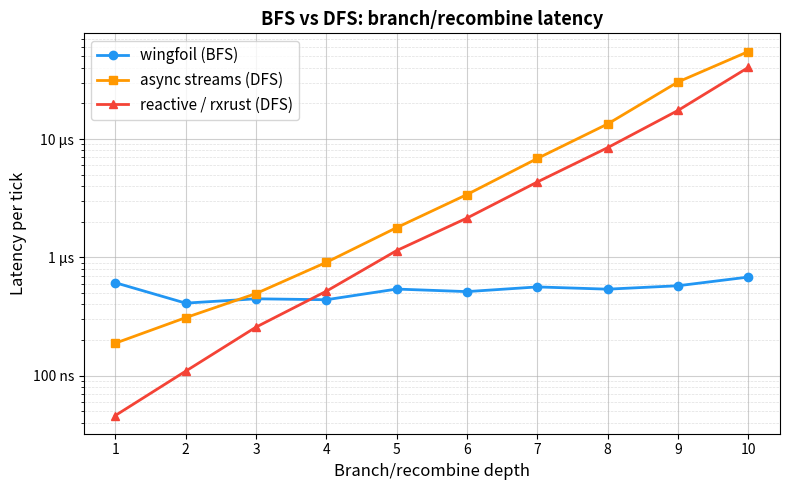

The script that saved this image:
# Renders latency.png for the BFS-vs-DFS branch/recombine comparison.
#
# The three arrays below are *readings*, not source: refill them from a local
# run before regenerating the plot, since criterion wall-clock numbers are
# hardware-specific.
#
#   cargo bench -p wingfoil-next --features bench --bench bfs_vs_dfs_wingfoil
#   cargo bench -p wingfoil-next --bench bfs_vs_dfs_reactive
#   cargo bench -p wingfoil-next --features async --bench bfs_vs_dfs_async_streams
#   python plot.py
#
# Read the numbers off the criterion *console output* of each run, not out of
# `target/criterion/`: all three targets name their benchmarks `depth_1`..
# `depth_10`, so whichever ran last owns those directories on disk.
#
# The values in place are a next-engine reading — all three series measured
# back to back on the machine described in `../images/lscpu.txt` (4-core
# 2.80 GHz Xeon VM). Point estimates, in nanoseconds.
import matplotlib
matplotlib.use('Agg')
import matplotlib.pyplot as plt
import matplotlib.ticker as ticker

depths = list(range(1, 11))

wingfoil = [610, 410, 446, 438, 539, 513, 562, 538, 575, 681]
async_s  = [188, 309, 494, 907, 1782, 3394, 6847, 13405, 30360, 54872]
reactive = [46,  109, 257, 517, 1140, 2147, 4333, 8452, 17437, 40286]

fig, ax = plt.subplots(figsize=(8, 5))

ax.plot(depths, wingfoil, 'o-', color='#2196F3', linewidth=2, markersize=6, label='wingfoil (BFS)')
ax.plot(depths, async_s,  's-', color='#FF9800', linewidth=2, markersize=6, label='async streams (DFS)')
ax.plot(depths, reactive, '^-', color='#F44336', linewidth=2, markersize=6, label='reactive / rxrust (DFS)')

plt.yscale('log')

ax.yaxis.set_major_locator(ticker.LogLocator(base=10))
ax.yaxis.set_minor_locator(ticker.LogLocator(base=10, subs=[2, 3, 4, 5, 6, 7, 8, 9]))

def fmt_time(y, _):
    return f'{y:.0f} ns' if y < 1000 else f'{y/1000:.0f} µs'

ax.yaxis.set_major_formatter(ticker.FuncFormatter(fmt_time))
ax.yaxis.set_minor_formatter(ticker.NullFormatter())

ax.grid(True, which='major', linestyle='-',  linewidth=0.8, alpha=0.6)
ax.grid(True, which='minor', linestyle='--', linewidth=0.5, alpha=0.4)
ax.set_axisbelow(True)

ax.set_xticks(depths)
ax.set_xlabel('Branch/recombine depth', fontsize=12)
ax.set_ylabel('Latency per tick', fontsize=12)
ax.set_title('BFS vs DFS: branch/recombine latency', fontsize=13, fontweight='bold')
ax.legend(fontsize=11)

fig.tight_layout()
fig.savefig('latency.png', dpi=150, bbox_inches='tight')
print("saved")
